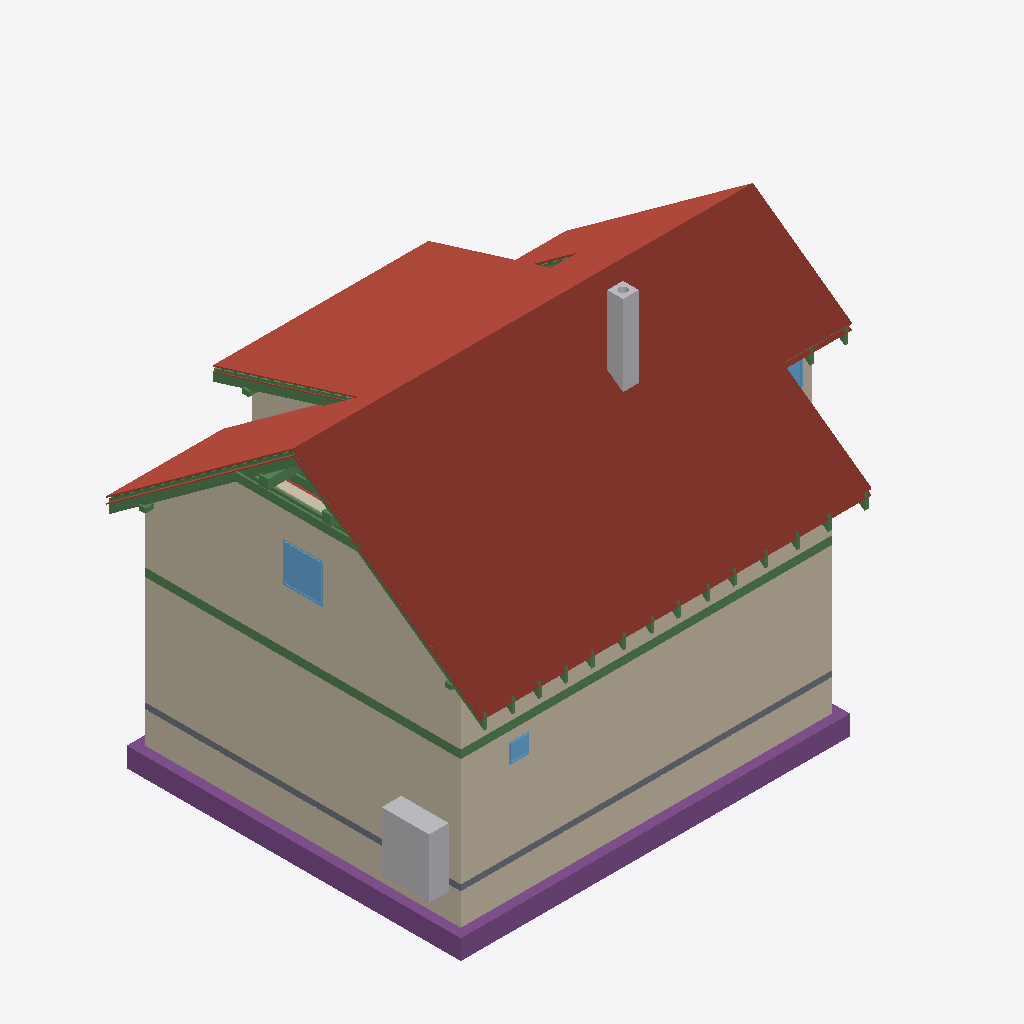
Isometric view of an IFC building model (IFC-SPF (STEP), schema IFC4, length unit metre), seen from the south-west, elements coloured by IFC class: 33 beams (green), 22 roofs (red-brown), 13 walls (beige), 5 footings (purple), 3 windows (light blue), 2 other elements (light grey), 1 slab (grey).
Extent 12.2 m × 9.5 m × 9.9 m (x, y, z). Storeys (13): Foundations at 0.00 m; Ground floor at 0.00 m; Upper floor at 2.96 m; Roof - -1: Thermal insulation under rafters at 2.96 m; Roof - -2: Vapour barrier at 2.96 m; Roof - -3: Gypsum plasterboard at 2.96 m; Roof - 0: Rafters at 2.96 m; Roof - 0a: Collar ties at 2.96 m; Roof - +1: Wood fiberboard at 2.96 m; Roof - +2: Underlay at 2.96 m; Roof - +3: Counter-battens at 2.96 m; Roof - +4: Tile battens at 2.96 m; Roof - +5: Tiles at 2.96 m. Elements (445): 265 IfcBeam, 86 IfcSlab, 44 IfcWall, 15 IfcFurniture, 8 IfcDoor, 8 IfcFooting, 8 IfcWindow, 5 IfcSanitaryTerminal, 3 IfcCovering, 2 IfcStair, 1 IfcChimney.

HEADER;
FILE_DESCRIPTION(('ViewDefinition[DesignTransferView]'),'2;1');
FILE_NAME('/dev/null','2026-10-03T21:26:46+02:00',(''),(''),'IfcOpenShell 0.8.5','IfcOpenShell 0.8.5','Nobody');
FILE_SCHEMA(('IFC4'));
ENDSEC;
DATA;
#1=IFCPROJECT('3ySjWcizj1gfVZUq3BqurQ',$,'My house',$,$,$,$,(#10,#15),#5);
#19=IFCSITE('1YokHcU7fCVQ_ciExHKhGI',$,'Site',$,$,#31234,$,$,$,$,$,$,$,$);
#20=IFCBUILDING('2Ur$sEC35EMQus2ZOAmzF1',$,'My house',$,$,#31239,$,$,$,$,$,$);
#33=IFCBUILDINGSTOREY('0q6h_Vt01CUPkDpI_WiMtH',$,'Foundations',$,$,#31244,$,$,$,0.0);
#40=IFCBUILDINGSTOREY('3dp_KZo0D2CQc65NzrBJV6',$,'Ground floor',$,$,#31249,$,$,$,0.0);
#46=IFCBUILDINGSTOREY('0uJAfR7C54QPFDhH1hfur0',$,'Upper floor',$,$,#31254,$,$,$,2.96);
#14007=IFCBUILDINGSTOREY('0qZuQh2Nb4hOaUQXD_AtZb',$,'Roof - -1: Thermal insulation under rafters','Visibility container for Thermal insulation under rafters','ROOF_LAYER',#31259,$,$,$,2.96);
#14013=IFCBUILDINGSTOREY('0SvLR309PFc9HiQY_gyYlO',$,'Roof - -2: Vapour barrier','Visibility container for Vapour barrier','ROOF_LAYER',#31264,$,$,$,2.96);
#14019=IFCBUILDINGSTOREY('24wjldEo5FbxvYs1to2hDA',$,'Roof - -3: Gypsum plasterboard','Visibility container for Gypsum plasterboard','ROOF_LAYER',#31269,$,$,$,2.96);
#14025=IFCBUILDINGSTOREY('05ysBKic99O8mA1qGHpGp7',$,'Roof - 0: Rafters','Visibility container for Rafters','ROOF_LAYER',#31274,$,$,$,2.96);
#14031=IFCBUILDINGSTOREY('1Z3Iz8qZvBywLMNeGXGT0y',$,'Roof - 0a: Collar ties','Visibility container for Collar ties','ROOF_LAYER',#31279,$,$,$,2.96);
#14037=IFCBUILDINGSTOREY('2BMbRkrmjCdRb8lkxCB$WE',$,'Roof - +1: Wood fiberboard','Visibility container for Wood fiberboard','ROOF_LAYER',#31284,$,$,$,2.96);
#14043=IFCBUILDINGSTOREY('1GBbsgSLz4$uPZjwEvJfVs',$,'Roof - +2: Underlay','Visibility container for Roofing underlay','ROOF_LAYER',#31289,$,$,$,2.96);
#14049=IFCBUILDINGSTOREY('2gXEgHBVvDDBtMstW73p_O',$,'Roof - +3: Counter-battens','Visibility container for Counter-battens','ROOF_LAYER',#31294,$,$,$,2.96);
#14055=IFCBUILDINGSTOREY('2Wksi9ktf7qBuArsZCenHI',$,'Roof - +4: Tile battens','Visibility container for Tile battens','ROOF_LAYER',#31299,$,$,$,2.96);
#14061=IFCBUILDINGSTOREY('0RFSCNrAj6DeywKjip$uAI',$,'Roof - +5: Tiles','Visibility container for Roof tiles','ROOF_LAYER',#31304,$,$,$,2.96);
#15063=IFCSLAB('2BqclbjUf7LfusdO5a6996',$,'Street segment 2 roof tiles',$,$,#32964,#15092,$,.ROOF.);
#259=IFCWALL('1jx164smv34ui3IriQaTvV',$,'Wall 1',$,$,#33259,#280,$,$);
#15454=IFCSLAB('15aBROuwD0yPek2yiHmbVD',$,'Street segment 3 roof tiles',$,$,#32994,#15483,$,.ROOF.);
#285=IFCWALL('0m_wonNkr2lQ9NQR4mTziA',$,'Wall 2',$,$,#33264,#305,$,$);
#12681=IFCWALL('0E$sTmPcf9Fw9QhjmOjd1s',$,'Wall 9',$,$,#33394,#12725,$,$);
#14835=IFCSLAB('3uoi3V6$nDq8TstiMX$Cgm',$,'Street segment 1 roof tiles',$,$,#32944,#14864,$,.ROOF.);
#16803=IFCSLAB('2hYa_HM9n1vQO7Q7viVPiB',$,'Dormer segment 2 roof tiles',$,$,#33089,#16832,$,.ROOF.);
#14438=IFCSLAB('0hMMHmkkT1KAl8ZuTFLBb1',$,'Street segment 0 roof tiles',$,$,#32914,#14467,$,.ROOF.);
#2391=IFCWALL('1$PJwLduLDQQUTvkOWRHnW',$,'Wall 1',$,$,#33299,#2412,$,$);
#2596=IFCFOOTING('3ZuENJV616wRtlgcf9CHT1',$,'Strip footing 1',$,$,#32774,#2612,$,.STRIP_FOOTING.);
#2630=IFCFOOTING('2TmjMMSN17cv6bdF3EDtb_',$,'Strip footing 2',$,$,#32779,#2646,$,.STRIP_FOOTING.);
#2417=IFCWALL('1hKjZW3rLF3gcEkOZkKQdc',$,'Wall 2',$,$,#33304,#2437,$,$);
#17194=IFCSLAB('0IF02P1mvAjv3cxe2RUdpF',$,'Garden segment 3 roof tiles',$,$,#33119,#17223,$,.ROOF.);
#12242=IFCWALL('2KFL8nhuD4DvDtGDWG8xWm',$,'Wall 2',$,$,#33359,#12262,$,$);
#2887=IFCFURNITURE('2_Q8F_D9zFZRKN2jbizXu0',$,'Tepelné?Čerpadlo',$,'Tepelné?Čerpadlo',#33504,#2899,$,.USERDEFINED.);
#2358=IFCSLAB('2UWthK1qj5B9wpBFBa77wN',$,'Foundation base plate',$,$,#32839,#2371,$,.BASESLAB.);
#15908=IFCSLAB('3eZ5HG0RHAPR6zGUUBij2V',$,'Garden segment 0 roof tiles',$,$,#33024,#15937,$,.ROOF.);
#1335=IFCBEAM('3OaUn0Av13$f1nBqBm9z4i',$,'Ring beam 1',$,'Ring beam',#31429,#1350,$,.BEAM.);
#4179=IFCCHIMNEY('3JsVTcBq9Fvx3qgm1CEbi$',$,'Main chimney',$,$,#32754,#4199,$,.NOTDEFINED.);
#1469=IFCBEAM('2vChqg9kzE_ga$nEeZgFQr',$,'Ring beam 2',$,'Ring beam',#31434,#1483,$,.BEAM.);
#16575=IFCSLAB('1bK19fLuvDO9oD7CKdJgFz',$,'Garden segment 2 above dormer roof tiles',$,$,#33069,#16604,$,.ROOF.);
#16404=IFCSLAB('1rshLJiTr5JviBOWzW6gz_',$,'Garden segment 1 roof tiles',$,$,#33054,#16433,$,.ROOF.);
#13867=IFCWINDOW('39QDk4h6X1xwLri6NuEYtc',$,'Window 4',$,$,#36464,#13868,$,1.0,1.0,.WINDOW.,.SINGLE_PANEL.,$);
#30289=IFCBEAM('1Z70qgntPBOwl1Fb8ZMacw',$,'Rafter 1',$,'RAFTER',#32744,#30320,$,.USERDEFINED.);
#15404=IFCSLAB('0yMiWo9Cb0PhRVY07z9bLa',$,'Street segment 3 roofing underlay',$,$,#32989,#15433,$,.ROOF.);
#30154=IFCBEAM('2Qtwp97$14KfLirnRLjuLo',$,'Collar tie 24 right',$,$,#32729,#30185,$,.BEAM.);
#29209=IFCBEAM('09jtbGq_z7Dwq9hjTEko0_',$,'Rafter 1',$,'RAFTER',#32624,#29240,$,.USERDEFINED.);
#15013=IFCSLAB('22c_RtlEr8ngAYUKhFCtBc',$,'Street segment 2 roofing underlay',$,$,#32959,#15042,$,.ROOF.);
#30195=IFCBEAM('3LHI6MDCP5mAkM211Po2rC',$,'Rafter 1',$,'RAFTER',#32734,#30226,$,.USERDEFINED.);
#12524=IFCWALL('0XDcqDALn9Z9_doDD8E9Hj',$,'Wall 8',$,$,#33389,#12568,$,$);
#2729=IFCFOOTING('1mq$jDQrb7gBoKZU0MFLYs',$,'Strip footing 5',$,$,#32794,#2745,$,.STRIP_FOOTING.);
#30336=IFCBEAM('3nG1ajA5jF0AjhHjllyCBs',$,'Garden counter-batten 24',$,$,#32749,#30367,$,.BEAM.);
#12267=IFCWALL('3j5wE6S116fAKk5ZqPYraQ',$,'Wall 3',$,$,#33364,#12287,$,$);
#13222=IFCBEAM('3$OAOHu9138Rmj9RsPU5Lb',$,'Garden purlin right',$,$,#31494,#13236,$,.BEAM.);
#29256=IFCBEAM('1JrB6f$FL5E8oqPeoDCLjt',$,'Dormer counter-batten 20',$,$,#32629,#29287,$,.BEAM.);
#788=IFCWINDOW('3WxhuNNpX8j8opkidVzoML',$,'Window 1',$,$,#36429,#789,$,0.5,0.5,.WINDOW.,.SINGLE_PANEL.,$);
#14785=IFCSLAB('0iTopfZxX2lvViz$5$oQGv',$,'Street segment 1 roofing underlay',$,$,#32939,#14814,$,.ROOF.);
#30113=IFCBEAM('0qroHqB3jCzBK$dl36ucvt',$,'Collar tie 24 left',$,$,#32724,#30144,$,.BEAM.);
#12390=IFCWALL('26Ezn3jpD589GXqr2vLOaH',$,'Wall 6',$,$,#33379,#12434,$,$);
#14382=IFCSLAB('22MHaUG0jDk8X4Sv1$ItuW',$,'Street segment 0 roofing underlay',$,$,#32909,#14411,$,.ROOF.);
#17144=IFCSLAB('0qpvJvKdXES8CTXnLrlr_x',$,'Garden segment 3 roofing underlay',$,$,#33114,#17173,$,.ROOF.);
#2795=IFCFOOTING('2Imify1RnEbQucYKCHX4Mj',$,'Strip footing 7',$,$,#32804,#2811,$,.STRIP_FOOTING.);
#12216=IFCWALL('0W9IoykFrCfeykrwt4ixTm',$,'Wall 1',$,$,#33354,#12237,$,$);
#2663=IFCFOOTING('3Ntln6gF55ohOMy_16_Sz$',$,'Strip footing 3',$,$,#32784,#2679,$,.STRIP_FOOTING.);
#360=IFCWALL('1aH8l7gYP2DuLhQoU9Q9Ov',$,'Wall 5',$,$,#33279,#380,$,$);
#13771=IFCWINDOW('1oVZIm0JX0e9$MJAY8E1kU',$,'Window 3',$,$,#36459,#13772,$,1.0,1.25,.WINDOW.,.SINGLE_PANEL.,$);
#15354=IFCSLAB('1w2anbOiL9$xPdcu1TdAht',$,'Street segment 3 wood fiberboard',$,$,#32984,#15383,$,.ROOF.);
#29884=IFCBEAM('3SddFPpB1DZheBDRuJkUVa',$,'Collar tie 23 right',$,$,#32699,#29915,$,.BEAM.);
#14963=IFCSLAB('3iUS3o$OL95OPmehWJmxSu',$,'Street segment 2 wood fiberboard',$,$,#32954,#14992,$,.ROOF.);
#13165=IFCBEAM('1Z3QVwJgb3uBjAjylcCjHu',$,'Street purlin right',$,$,#31479,#13179,$,.BEAM.);
#17094=IFCSLAB('1eCCVmmNT18erJH9EZw7CW',$,'Garden segment 3 wood fiberboard',$,$,#33109,#17123,$,.ROOF.);
#16753=IFCSLAB('32CBBf8a54axBC5cGEtkcT',$,'Dormer segment 2 roofing underlay',$,$,#33084,#16782,$,.ROOF.);
#2542=IFCWALL('25n81lQXn3RuYu0r30YEyH',$,'Wall 7',$,$,#33329,#2562,$,$);
#13298=IFCBEAM('3GiV5KMe90Qvt$ddtbPGIo',$,'Beam',$,$,#31514,#13312,$,.BEAM.);
#16703=IFCSLAB('3F7oAflqHFSwOxxJwrvy1P',$,'Dormer segment 2 wood fiberboard',$,$,#33079,#16732,$,.ROOF.);
#17564=IFCSLAB('04lzs_aefBLOCJ1D0Xi4Cb',$,'Flat ceiling segment 3 vapour barrier',$,$,#33149,#17607,$,.ROOF.);
#13317=IFCBEAM('1GRjz9dQD2COBQ7zjC6IMV',$,'Beam',$,$,#31519,#13331,$,.BEAM.);
#25891=IFCBEAM('1GAYB9U5r37RXbvlYYY0KC',$,'Rafter 1',$,'RAFTER',#32264,#25922,$,.USERDEFINED.);
#26161=IFCBEAM('0hPFJkAxDAFgIVRzUKKiHK',$,'Rafter 1',$,'RAFTER',#32294,#26192,$,.USERDEFINED.);
#25621=IFCBEAM('2bqOWpVff9_xbK6XRxlB8h',$,'Rafter 1',$,'RAFTER',#32234,#25652,$,.USERDEFINED.);
#29021=IFCBEAM('0eLuK3CLLEJwJ3XsKRQISg',$,'Rafter 1',$,'RAFTER',#32604,#29052,$,.USERDEFINED.);
#27260=IFCBEAM('33E7e8CGj3LBGsk5NGTor5',$,'Rafter 1',$,'RAFTER',#32414,#27291,$,.USERDEFINED.);
#27908=IFCBEAM('23mXJ$9Kn2IgeaViEkMifl',$,'Rafter 1',$,'RAFTER',#32484,#27939,$,.USERDEFINED.);
#26525=IFCBEAM('2UM0OHge13sxX1rarJrgay',$,'Rafter 1',$,'RAFTER',#32334,#26556,$,.USERDEFINED.);
#29655=IFCBEAM('2mz3iJ3WHBhgGqKtbiqENU',$,'Rafter 1',$,'RAFTER',#32674,#29686,$,.USERDEFINED.);
#26032=IFCBEAM('2CPjZG2Q54IAhUaAg6x1X1',$,'Garden counter-batten 3',$,$,#32279,#26063,$,.BEAM.);
#25349=IFCBEAM('2tJxC7yIb5_uJ0sMHf2phJ',$,'Rafter 1',$,'RAFTER',#32204,#25380,$,.USERDEFINED.);
#28650=IFCBEAM('0ySRBddqr2P9Ve7Wu0gQL0',$,'Rafter 1',$,'RAFTER',#32564,#28681,$,.USERDEFINED.);
#27631=IFCBEAM('1UMB82mA97Fhr2Bj3vjxdy',$,'Rafter 1',$,'RAFTER',#32454,#27662,$,.USERDEFINED.);
#29385=IFCBEAM('0iV4g2Ghr9LeEqCp9oOp4G',$,'Rafter 1',$,'RAFTER',#32644,#29416,$,.USERDEFINED.);
#29925=IFCBEAM('3DdKVpYeP01hO1m2Q9ar4w',$,'Rafter 1',$,'RAFTER',#32704,#29956,$,.USERDEFINED.);
#26889=IFCBEAM('0V7dc9KxH83h7K9srKeJkl',$,'Rafter 1',$,'RAFTER',#32374,#26920,$,.USERDEFINED.);
#28279=IFCBEAM('2uJMi2SoX81Az0ZOuIkS_s',$,'Rafter 1',$,'RAFTER',#32524,#28310,$,.USERDEFINED.);
#14735=IFCSLAB('0FYZG9JMnCwAVUULKlRPtC',$,'Street segment 1 wood fiberboard',$,$,#32934,#14764,$,.ROOF.);
#13241=IFCBEAM('2A6J$Ckj9FVQ9FBggheujg',$,'Beam',$,$,#31499,#13255,$,.BEAM.);
#14326=IFCSLAB('1gyrDVtqHBPvoTzPg1$h3g',$,'Street segment 0 wood fiberboard',$,$,#32904,#14355,$,.ROOF.);
#2492=IFCWALL('3Or8rwDBL7z9y_l2XWJx0b',$,'Wall 5',$,$,#33319,#2512,$,$);
#2104=IFCBEAM('32_FkkSjXAvAJxMOgG15mn',$,'Ring beam 7',$,'Ring beam',#31459,#2118,$,.BEAM.);
#19286=IFCBEAM('3NE39lNs13n9Hj_WM2kSyi',$,'Street segment 0 tile batten 10.1',$,$,#31569,#19317,$,.BEAM.);
ENDSEC;
